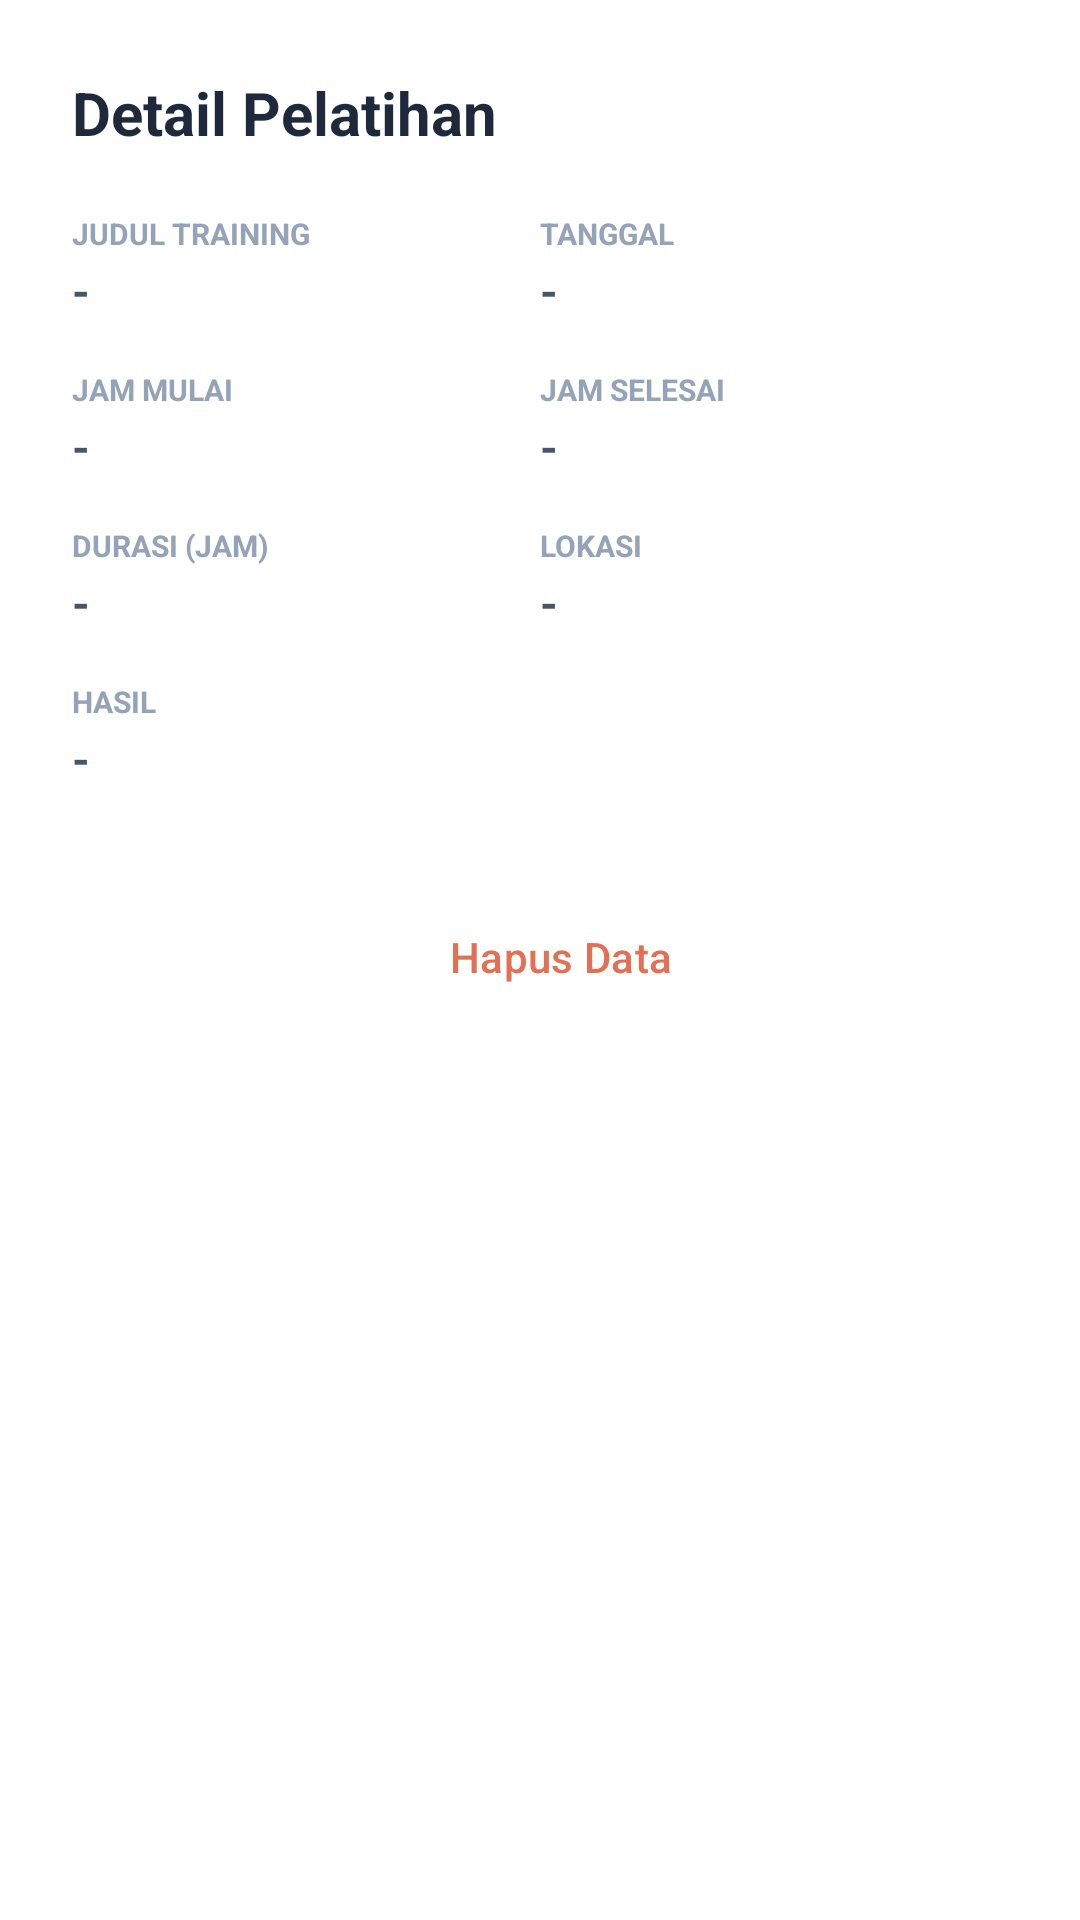

Android layout source for this screen:
<!-- AndroidManifest.xml: application theme Theme.ScanBar -->
<!-- res/layout/dialog_training_details.xml -->
<?xml version="1.0" encoding="utf-8"?>
<LinearLayout xmlns:android="http://schemas.android.com/apk/res/android"
    xmlns:app="http://schemas.android.com/apk/res-auto"
    android:layout_width="match_parent"
    android:layout_height="wrap_content"
    android:background="@color/bg_surface"
    android:orientation="vertical"
    android:padding="24dp">

    <TextView
        android:id="@+id/tvTrainDetailTitle"
        android:layout_width="wrap_content"
        android:layout_height="wrap_content"
        android:layout_marginBottom="20dp"
        android:text="Detail Pelatihan"
        android:textColor="@color/text_high"
        android:textSize="20sp"
        android:textStyle="bold" />

    <GridLayout
        android:layout_width="match_parent"
        android:layout_height="wrap_content"
        android:columnCount="2"
        android:alignmentMode="alignMargins">

        <LinearLayout style="@style/SheetInfoItem" android:layout_marginBottom="16dp">
            <TextView style="@style/SheetInfoLabel" android:text="JUDUL TRAINING" />
            <TextView android:id="@+id/tvTrainTitleInfo" style="@style/SheetInfoValue" android:text="-" />
        </LinearLayout>

        <LinearLayout style="@style/SheetInfoItem" android:layout_marginBottom="16dp">
            <TextView style="@style/SheetInfoLabel" android:text="TANGGAL" />
            <TextView android:id="@+id/tvTrainDateInfo" style="@style/SheetInfoValue" android:text="-" />
        </LinearLayout>

        <LinearLayout style="@style/SheetInfoItem" android:layout_marginBottom="16dp">
            <TextView style="@style/SheetInfoLabel" android:text="JAM MULAI" />
            <TextView android:id="@+id/tvTrainTimeInfo" style="@style/SheetInfoValue" android:text="-" />
        </LinearLayout>

        <LinearLayout style="@style/SheetInfoItem" android:layout_marginBottom="16dp">
            <TextView style="@style/SheetInfoLabel" android:text="JAM SELESAI" />
            <TextView android:id="@+id/tvTrainEndTimeInfo" style="@style/SheetInfoValue" android:text="-" />
        </LinearLayout>

        <LinearLayout style="@style/SheetInfoItem" android:layout_marginBottom="16dp">
            <TextView style="@style/SheetInfoLabel" android:text="DURASI (JAM)" />
            <TextView android:id="@+id/tvTrainHoursInfo" style="@style/SheetInfoValue" android:text="-" />
        </LinearLayout>

        <LinearLayout style="@style/SheetInfoItem" android:layout_marginBottom="16dp">
            <TextView style="@style/SheetInfoLabel" android:text="LOKASI" />
            <TextView android:id="@+id/tvTrainLocInfo" style="@style/SheetInfoValue" android:text="-" />
        </LinearLayout>

        <LinearLayout style="@style/SheetInfoItem" android:layout_marginBottom="16dp">
            <TextView style="@style/SheetInfoLabel" android:text="HASIL" />
            <TextView android:id="@+id/tvTrainResultInfo" style="@style/SheetInfoValue" android:text="-" />
        </LinearLayout>
    </GridLayout>

    <LinearLayout
        android:layout_width="match_parent"
        android:layout_height="wrap_content"
        android:gravity="end"
        android:orientation="horizontal"
        android:layout_marginTop="16dp">

        <Button
            android:id="@+id/btnTrainDelete"
            style="@style/Widget.Material3.Button.TextButton"
            android:layout_width="wrap_content"
            android:layout_height="wrap_content"
            android:text="Hapus Data"
            android:textColor="@color/alert_terracotta" />

        <Button
            android:id="@+id/btnEditTrain"
            style="@style/Widget.Material3.Button.TextButton"
            android:layout_width="wrap_content"
            android:layout_height="wrap_content"
            android:text="Edit"
            android:textColor="@color/accent_teal"
            android:visibility="gone" />

        <Button
            android:id="@+id/btnTrainDetailClose"
            style="@style/TealButtonStyle"
            android:layout_width="wrap_content"
            android:layout_height="wrap_content"
            android:layout_marginStart="12dp"
            android:text="Tutup" />
    </LinearLayout>

</LinearLayout>
<!-- resources referenced by this layout -->
<resources>
  <color name="accent_teal">#00B894</color>
  <color name="alert_terracotta">#E17055</color>
  <color name="bg_surface">#FFFFFF</color>
  <color name="text_high">#1E293B</color>
  <style name="SheetInfoItem">
          <item name="android:layout_width">0dp</item>
          <item name="android:layout_height">wrap_content</item>
          <item name="android:layout_columnWeight">1</item>
          <item name="android:orientation">vertical</item>
          <item name="android:layout_marginBottom">20dp</item>
      </style>
  <style name="SheetInfoLabel">
          <item name="android:layout_width">wrap_content</item>
          <item name="android:layout_height">wrap_content</item>
          <item name="android:textSize">10sp</item>
          <item name="android:textColor">@color/text_low</item>
          <item name="android:textStyle">bold</item>
      </style>
  <style name="SheetInfoValue">
          <item name="android:layout_width">wrap_content</item>
          <item name="android:layout_height">wrap_content</item>
          <item name="android:textColor">@color/text_medium</item>
          <item name="android:textSize">15sp</item>
          <item name="android:textStyle">bold</item>
          <item name="android:layout_marginTop">2dp</item>
      </style>
  <style name="TealButtonStyle" parent="Widget.Material3.Button">
          <item name="backgroundTint">@color/accent_teal</item>
          <item name="android:textColor">@color/white</item>
          <item name="cornerRadius">16dp</item>
          <item name="android:textAllCaps">false</item>
          <item name="android:textStyle">bold</item>
      </style>
  <style name="Theme.ScanBar" parent="Base.Theme.ScanBar">
          <item name="android:statusBarColor">#FFFFFF</item>
          <item name="android:windowLightStatusBar">true</item>
      </style>
  <color name="text_low">#94A3B8</color>
  <color name="text_medium">#475569</color>
  <color name="white">#FFFFFFFF</color>
  <style name="Base.Theme.ScanBar" parent="Theme.Material3.Light.NoActionBar">
          <item name="colorPrimary">@color/accent_teal</item>
          <item name="android:windowBackground">@color/bg_main</item>
          <item name="android:statusBarColor">@color/bg_main</item>
          <item name="android:navigationBarColor">@color/bg_main</item>
          <item name="android:windowLightStatusBar">true</item>
          <item name="android:windowLightNavigationBar">true</item>
      </style>
  <color name="bg_main">#F8FAFC</color>
</resources>
